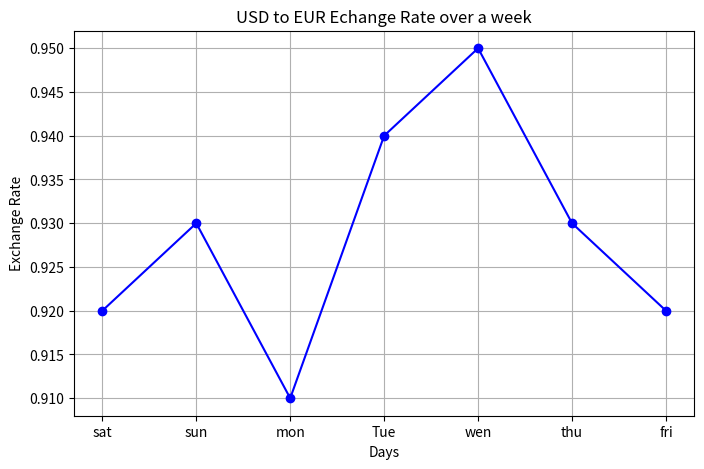

Python code for this plot:
# -*- coding: utf-8 -*-
"""Untitled3.ipynb

Automatically generated by Colab.

Original file is located at
    https://colab.research.google.com/<link-removed>
"""

import matplotlib.pyplot as plt
days= ['sat', 'sun' ,'mon','Tue','wen' , 'thu','fri']
exchang_rates = [0.92, 0.93 , 0.91 , 0.94, 0.95, 0.93 , 0.92]
plt.figure(figsize=(8,5))
plt.plot(days, exchang_rates, marker='o', color='blue')
plt.title('USD to EUR Echange Rate over a week')
plt.xlabel('Days')
plt.ylabel('Exchange Rate')
plt.grid(True)
plt.show()